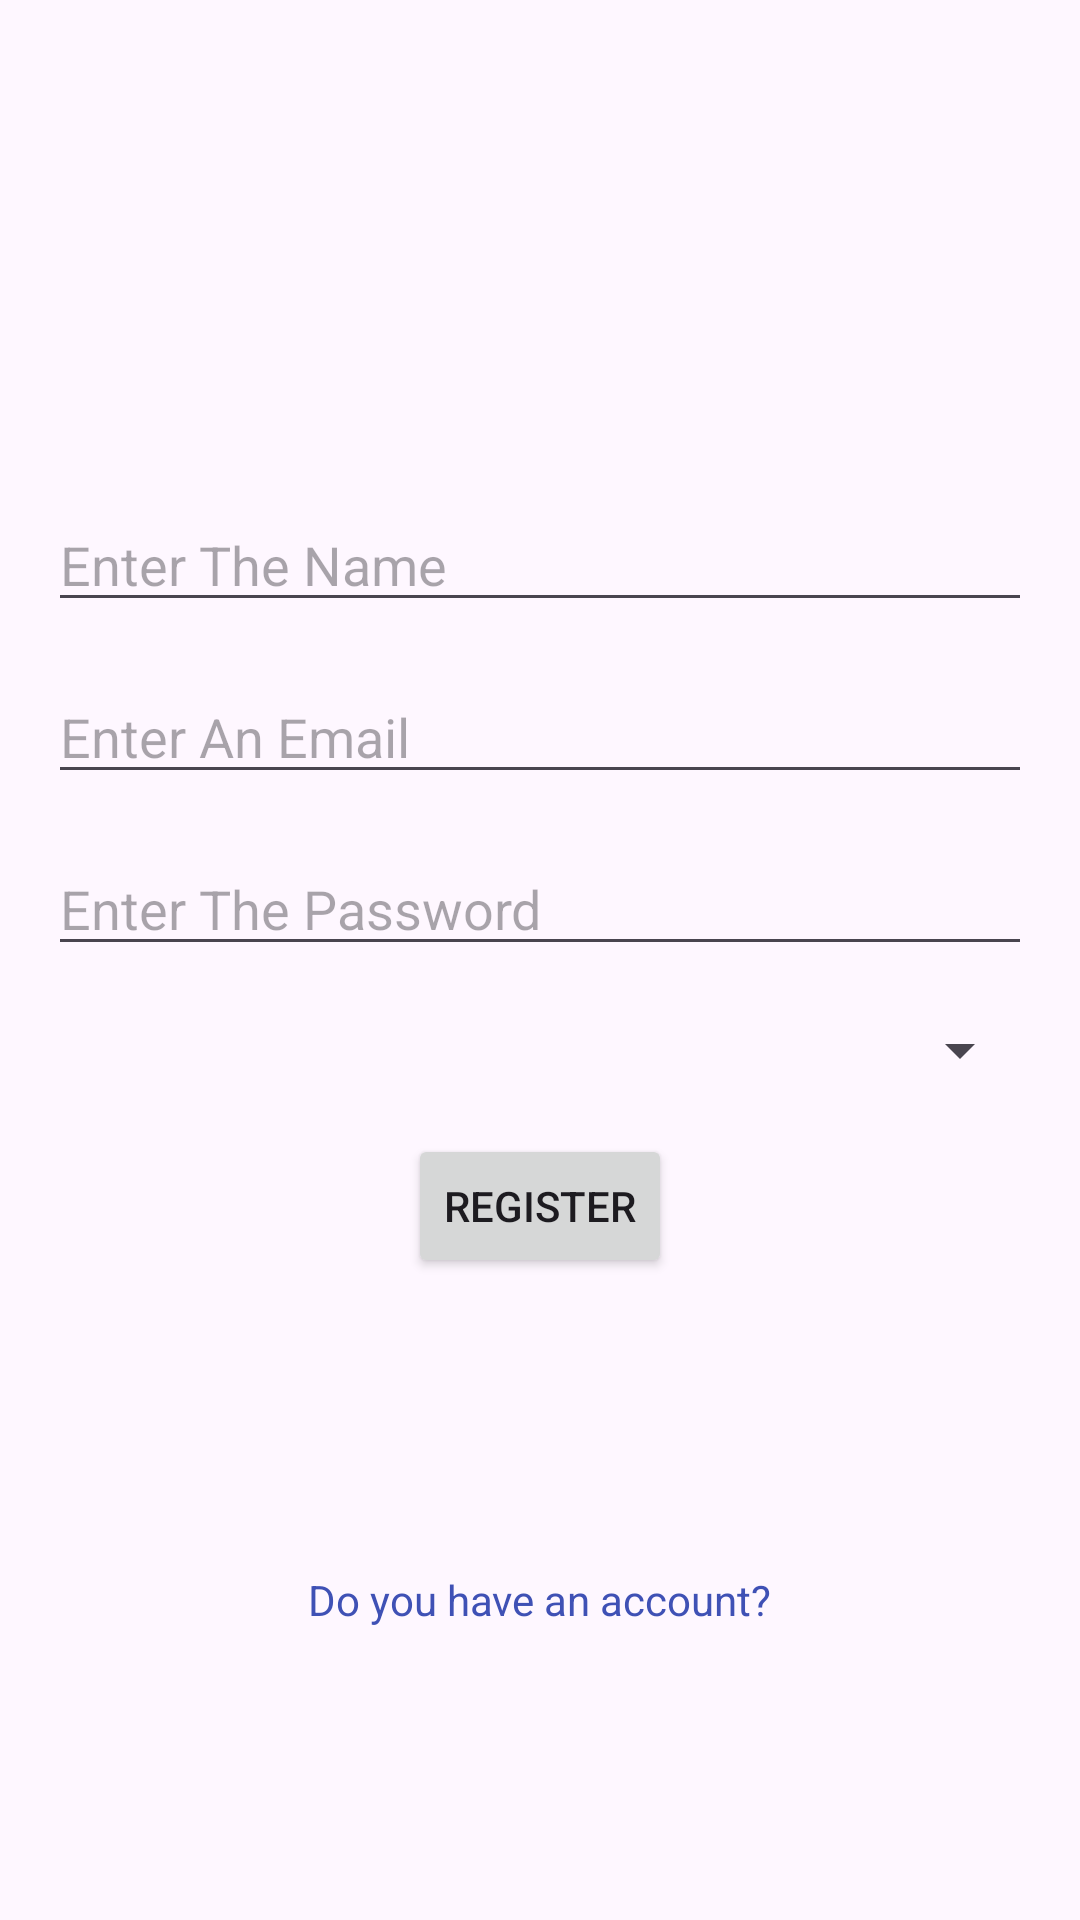

Produce the Android XML layout that renders to this screen, including the resource entries it uses.
<!-- AndroidManifest.xml: application theme Theme.FirebaseMiniProject -->
<!-- res/layout/activity_register.xml -->
<?xml version="1.0" encoding="utf-8"?>
<androidx.constraintlayout.widget.ConstraintLayout xmlns:android="http://schemas.android.com/apk/res/android"
    xmlns:app="http://schemas.android.com/apk/res-auto"
    xmlns:tools="http://schemas.android.com/tools"
    android:id="@+id/main"
    android:layout_width="match_parent"
    android:layout_height="match_parent"
    tools:context=".RegisterActivity">

    <ImageView
        android:id="@+id/imageView"
        android:layout_width="150dp"
        android:layout_height="150dp"
        android:src="@drawable/baseline_account_box_24"
        app:layout_constraintEnd_toEndOf="parent"
        app:layout_constraintStart_toStartOf="parent"
        app:layout_constraintTop_toTopOf="parent" />

    <EditText
        android:id="@+id/nameEt"
        android:layout_width="match_parent"
        android:layout_height="wrap_content"
        android:layout_margin="16dp"
        android:ems="10"
        android:hint="Enter The Name"
        android:inputType="text"
        app:layout_constraintEnd_toEndOf="parent"
        app:layout_constraintStart_toStartOf="parent"
        app:layout_constraintTop_toBottomOf="@+id/imageView"
        tools:ignore="TouchTargetSizeCheck" />


    <EditText
        android:id="@+id/emailEt"
        android:layout_width="match_parent"
        android:layout_height="wrap_content"
        android:layout_margin="16dp"
        android:ems="10"
        android:hint="Enter An Email"
        android:inputType="textEmailAddress"
        app:layout_constraintEnd_toEndOf="@+id/nameEt"
        app:layout_constraintStart_toStartOf="@+id/nameEt"
        app:layout_constraintTop_toBottomOf="@+id/nameEt"
        tools:ignore="TouchTargetSizeCheck" />


    <EditText
        android:id="@+id/passwordEt"
        android:layout_width="match_parent"
        android:layout_height="wrap_content"
        android:layout_margin="16dp"
        android:ems="10"
        android:hint="Enter The Password"
        android:inputType="textPassword"
        app:layout_constraintEnd_toEndOf="@+id/emailEt"
        app:layout_constraintStart_toStartOf="@+id/emailEt"
        app:layout_constraintTop_toBottomOf="@+id/emailEt"
        tools:ignore="TouchTargetSizeCheck" />

    <Spinner
        android:id="@+id/countrySpinner"
        android:layout_width="match_parent"
        android:layout_height="wrap_content"
        android:layout_margin="16dp"
        app:layout_constraintEnd_toEndOf="@+id/passwordEt"
        app:layout_constraintStart_toStartOf="@+id/passwordEt"
        app:layout_constraintTop_toBottomOf="@+id/passwordEt" />

    <Button
        android:id="@+id/registerBtn"
        android:layout_width="wrap_content"
        android:layout_height="wrap_content"
        android:layout_margin="16dp"
        android:text="Register"
        app:layout_constraintEnd_toEndOf="parent"
        app:layout_constraintStart_toStartOf="parent"
        app:layout_constraintTop_toBottomOf="@+id/countrySpinner" />

    <TextView
        android:id="@+id/haveAccount"
        android:layout_width="wrap_content"
        android:layout_height="wrap_content"
        android:text="Do you have an account?"
        android:textColor="#3F51B5"
        app:layout_constraintBottom_toBottomOf="parent"
        app:layout_constraintEnd_toEndOf="@+id/registerBtn"
        app:layout_constraintStart_toStartOf="@+id/registerBtn"
        app:layout_constraintTop_toBottomOf="@+id/registerBtn" />
</androidx.constraintlayout.widget.ConstraintLayout>
<!-- resources referenced by this layout -->
<resources>
  <style name="Theme.FirebaseMiniProject" parent="Base.Theme.FirebaseMiniProject" />
  <style name="Base.Theme.FirebaseMiniProject" parent="Theme.Material3.DayNight.NoActionBar">
          
          
      </style>
</resources>
